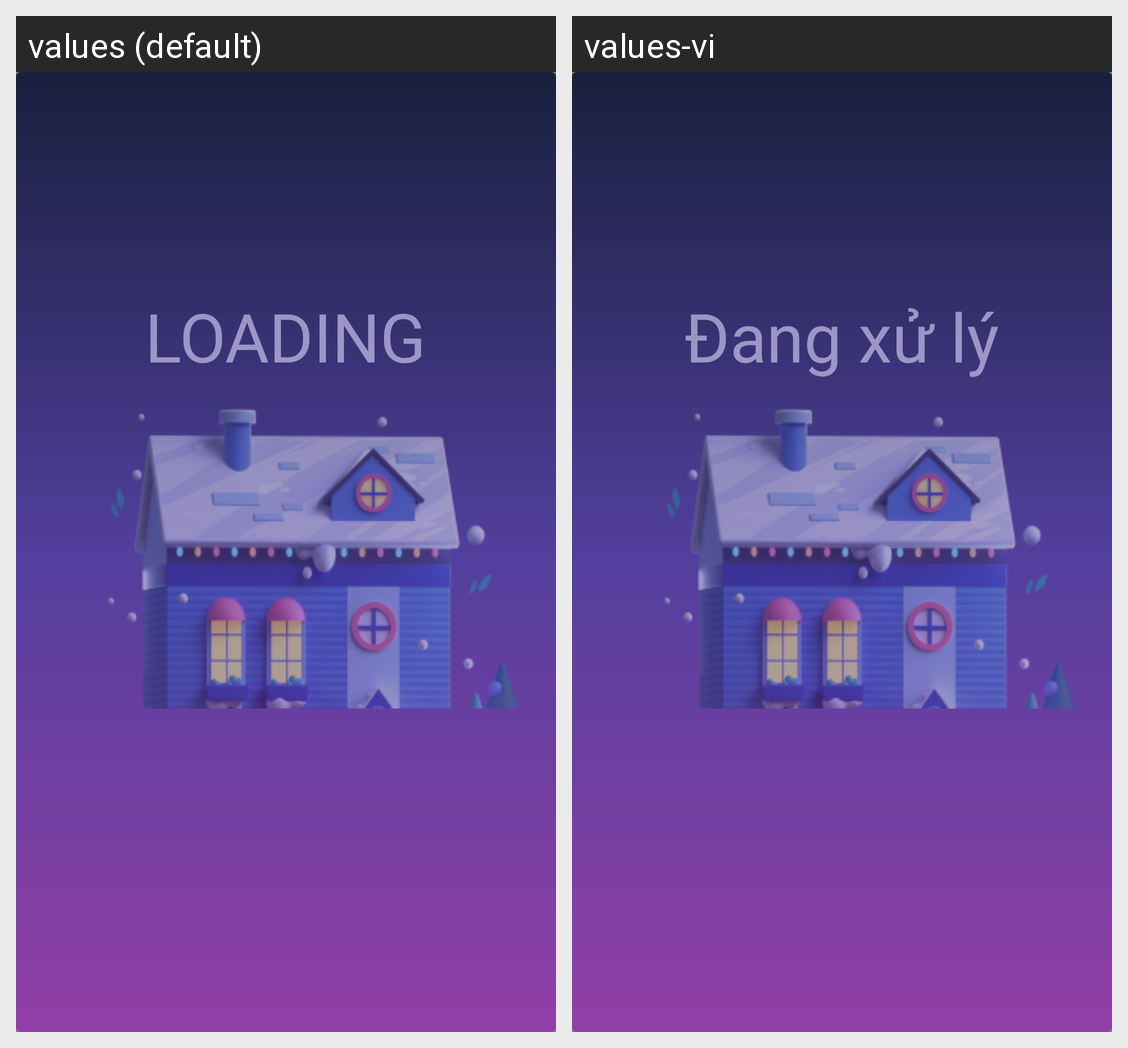

Here is an Android app screen in its default locale and in the app's own translations. Write out the translated-string differences for the strings that appear on this screen.
Android screen res/layout/activity_repwd.xml rendered under 2 locales, left to right: values (default), values-vi. Device: Nexus 5 (rendered at 1080×1920; each locale shown at half size, 540×960, under a caption strip naming it); theme Theme.Final.
Strings drawn on this screen, with the default value and each locale's value (text and hints the layout hard-codes, and strings that could not be matched under every locale, appear in the picture but are not listed):

repassword
  values: Repassword
  values-vi: Đổi mật khẩu

user_name
  values: Username
  values-vi: Tên đăng nhập

old_pass
  values: Old password
  values-vi: Mật khẩu cũ

new_password
  values: New password
  values-vi: Mật khẩu mới

loading
  values: LOADING
  values-vi: Đang xử lý
